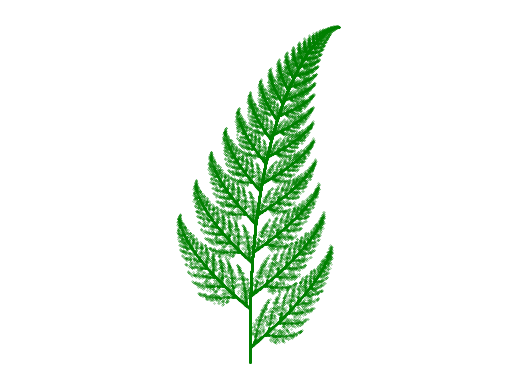

Reproduce this figure in Python.
import numpy as np
import matplotlib.pyplot as plt
from math import sin, cos, pi
from numpy import random, linspace

class AffineTransform():
	def __init__(self, a=0, b=0, c=0, d=0, e=0, f=0):
		self.a = a
		self.b = b
		self.c = c
		self.d = d
		self.e = e
		self.f = f

	def __call__(self, x, y):
		x_ = self.a*x + self.b*y + self.e
		y_ = self.c*x + self.d*y + self.f
		return [x_, y_]



if __name__ == "__main__":
	functions = []
	functions += [AffineTransform(0,0,0,0.16,0,0)]
	functions += [AffineTransform(0.85,0.04,-0.04,0.85,0,1.60)]
	functions += [AffineTransform(0.20,-0.26,0.23,0.22, 0, 1.60)]
	functions += [AffineTransform(-0.15,0.28,0.26,0.24,0,0.44)]
	def weighted_functions(x, y):
		p_c = [0.1, 0.86, 0.93, 1.0]
		r = np.random.random()
		for i in range(len(p_c)):
			if r < p_c[i]:
				return functions[i](x, y)

	def iterate(n):
		x = []
		x += [[0, 0]]
		for i in range(n):
			x += [weighted_functions(x[i][0], x[i][1])]
		return x

	xx = iterate(50000)
	def plot_ngon():
		"""Plots the generated Barnsley fern."""
		plt.scatter(*zip(*xx), s=0.05, color="green")
		plt.axis('equal')
		plt.axis('off')
		marker='.'
		plt.show()
	plot_ngon()